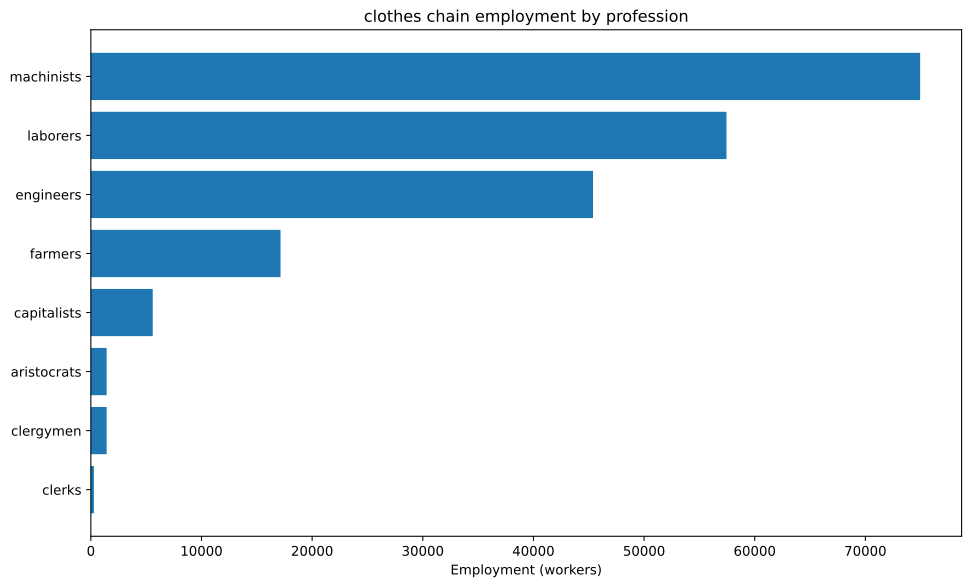

Source data for this figure (header and first rows):
config, building, profession, employment
building_textile_mills+pm_electric_sewin…, building_textile_mills, capitalists, 2381
building_textile_mills+pm_electric_sewin…, building_textile_mills, engineers, 11905
building_textile_mills+pm_electric_sewin…, building_textile_mills, laborers, 11905
building_textile_mills+pm_electric_sewin…, building_textile_mills, machinists, 23810
building_tooling_workshops+pm_steel+pm_a…, building_tooling_workshops, capitalists, 570.2
building_tooling_workshops+pm_steel+pm_a…, building_tooling_workshops, engineers, 2851
building_tooling_workshops+pm_steel+pm_a…, building_tooling_workshops, machinists, 5702
building_chemical_plants+pm_nitrogen_fix…, building_chemical_plants, capitalists, 35.7
building_chemical_plants+pm_nitrogen_fix…, building_chemical_plants, engineers, 535.4
building_chemical_plants+pm_nitrogen_fix…, building_chemical_plants, laborers, 357
building_chemical_plants+pm_nitrogen_fix…, building_chemical_plants, machinists, 713.9
building_chemical_plants+pm_nitrogen_fix…, building_chemical_plants, capitalists, 63.05
building_chemical_plants+pm_nitrogen_fix…, building_chemical_plants, engineers, 1419
building_chemical_plants+pm_nitrogen_fix…, building_chemical_plants, laborers, 630.5
building_chemical_plants+pm_nitrogen_fix…, building_chemical_plants, machinists, 1261
building_synthetics_plants+pm_dye_produc…, building_synthetics_plants, capitalists, 595.2
building_synthetics_plants+pm_dye_produc…, building_synthetics_plants, engineers, 11905
building_synthetics_plants+pm_dye_produc…, building_synthetics_plants, laborers, 5952
building_synthetics_plants+pm_dye_produc…, building_synthetics_plants, machinists, 8929
building_steel_mills+pm_electric_arc_pro…, building_steel_mills, capitalists, 138.5
building_steel_mills+pm_electric_arc_pro…, building_steel_mills, engineers, 1385
building_steel_mills+pm_electric_arc_pro…, building_steel_mills, machinists, 2078
building_motor_industry+pm_diesel_engine…, building_motor_industry, capitalists, 176.4
building_motor_industry+pm_diesel_engine…, building_motor_industry, engineers, 2646
building_motor_industry+pm_diesel_engine…, building_motor_industry, machinists, 1764
building_coal_mine+pm_diesel_pump_buildi…, building_coal_mine, capitalists, 77.04
building_coal_mine+pm_diesel_pump_buildi…, building_coal_mine, engineers, 577.8
building_coal_mine+pm_diesel_pump_buildi…, building_coal_mine, machinists, 1156
building_iron_mine+pm_diesel_pump_buildi…, building_iron_mine, capitalists, 186.8
building_iron_mine+pm_diesel_pump_buildi…, building_iron_mine, engineers, 1401
building_iron_mine+pm_diesel_pump_buildi…, building_iron_mine, machinists, 2803
building_sulfur_mine+pm_diesel_pump_buil…, building_sulfur_mine, capitalists, 177.5
building_sulfur_mine+pm_diesel_pump_buil…, building_sulfur_mine, engineers, 1331
building_sulfur_mine+pm_diesel_pump_buil…, building_sulfur_mine, machinists, 2662
building_cotton_plantation+automatic_irr…, building_cotton_plantation, aristocrats, 1429
building_cotton_plantation+automatic_irr…, building_cotton_plantation, clergymen, 1429
building_cotton_plantation+automatic_irr…, building_cotton_plantation, farmers, 17143
building_cotton_plantation+automatic_irr…, building_cotton_plantation, laborers, 28571
building_cotton_plantation+automatic_irr…, building_cotton_plantation, machinists, 7143
building_power_plant+pm_oil-fired_plant+…, building_power_plant, capitalists, 375.8
building_power_plant+pm_oil-fired_plant+…, building_power_plant, engineers, 5261
building_power_plant+pm_oil-fired_plant+…, building_power_plant, laborers, 7515
building_power_plant+pm_oil-fired_plant+…, building_power_plant, machinists, 5636
building_logging_camp+pm_electric_saw_mi…, building_logging_camp, capitalists, 171.1
building_logging_camp+pm_electric_saw_mi…, building_logging_camp, engineers, 855.4
building_logging_camp+pm_electric_saw_mi…, building_logging_camp, laborers, 855.4
building_logging_camp+pm_electric_saw_mi…, building_logging_camp, machinists, 1711
building_oil_rig+pm_combustion_derricks+…, building_oil_rig, capitalists, 368.3
building_oil_rig+pm_combustion_derricks+…, building_oil_rig, engineers, 3315
building_oil_rig+pm_combustion_derricks+…, building_oil_rig, machinists, 7366
building_railway+pm_diesel_trains+pm_ste…, building_railway, capitalists, 276.9
building_railway+pm_diesel_trains+pm_ste…, building_railway, clerks, 276.9
building_railway+pm_diesel_trains+pm_ste…, building_railway, laborers, 1662
building_railway+pm_diesel_trains+pm_ste…, building_railway, machinists, 2216
